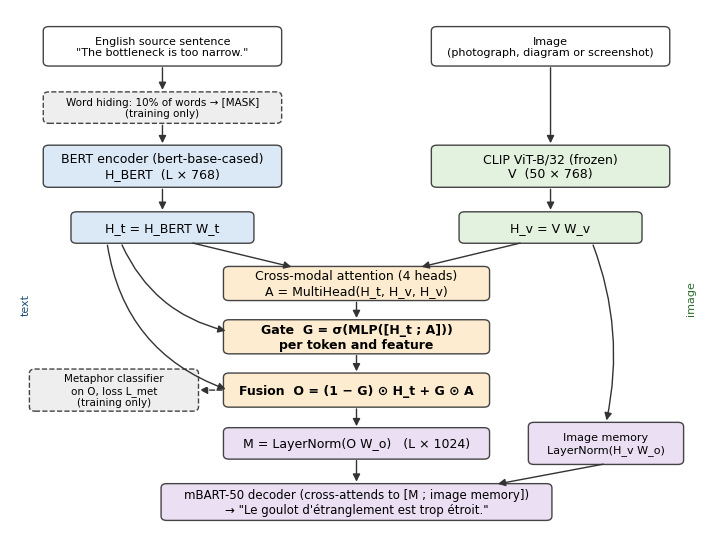
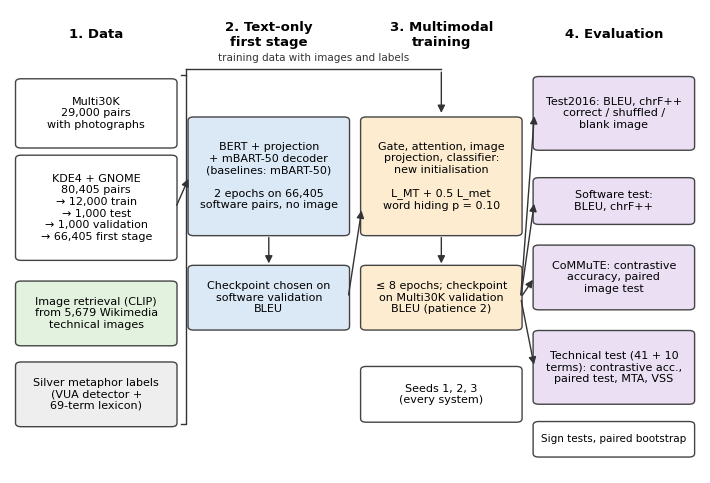

Source code (Python) for these figures, in order:
"""Figures 1 (architecture) and 2 (workflow) of the revised manuscript.
Usage: python make_model_figures.py OUT_DIR"""
import os
import sys

import matplotlib

matplotlib.use("Agg")
import matplotlib.pyplot as plt
from matplotlib.patches import FancyArrowPatch, FancyBboxPatch

out = sys.argv[1] if len(sys.argv) > 1 else "."
plt.rcParams.update({"font.family": "DejaVu Sans", "font.size": 9})

TEXT, IMG, FUSE, DEC, AUX = "#dbe8f6", "#e3f1df", "#fdeccf", "#eadff3", "#eeeeee"


def box(ax, x, y, w, h, text, color, bold=False, dashed=False, fs=9):
    ax.add_patch(FancyBboxPatch((x - w / 2, y - h / 2), w, h, boxstyle="round,pad=0.02,rounding_size=0.08",
                                fc=color, ec="#444444", lw=1.0, ls="--" if dashed else "-"))
    ax.text(x, y, text, ha="center", va="center", fontsize=fs, fontweight="bold" if bold else "normal", wrap=True)


def arrow(ax, a, b, dashed=False, color="#333333", rad=0.0):
    ax.add_patch(FancyArrowPatch(a, b, arrowstyle="-|>", mutation_scale=11, lw=1.0, color=color,
                                 ls="--" if dashed else "-", connectionstyle=f"arc3,rad={rad}",
                                 shrinkA=2, shrinkB=2))


# ---------------- Figure 1: architecture ----------------
fig, ax = plt.subplots(figsize=(7.2, 5.6))
ax.set_xlim(0, 10)
ax.set_ylim(0, 10)
ax.axis("off")

box(ax, 2.2, 9.3, 3.4, 0.7, "English source sentence\n\"The bottleneck is too narrow.\"", "white", fs=8)
box(ax, 7.8, 9.3, 3.4, 0.7, "Image\n(photograph, diagram or screenshot)", "white", fs=8)
box(ax, 2.2, 8.15, 3.4, 0.55, "Word hiding: 10% of words → [MASK]\n(training only)", AUX, dashed=True, fs=7.5)
box(ax, 2.2, 7.05, 3.4, 0.75, "BERT encoder (bert-base-cased)\nH_BERT  (L × 768)", TEXT, bold=False)
box(ax, 7.8, 7.05, 3.4, 0.75, "CLIP ViT-B/32 (frozen)\nV  (50 × 768)", IMG)
box(ax, 2.2, 5.9, 2.6, 0.55, "H_t = H_BERT W_t", TEXT)
box(ax, 7.8, 5.9, 2.6, 0.55, "H_v = V W_v", IMG)
box(ax, 5.0, 4.85, 3.8, 0.6, "Cross-modal attention (4 heads)\nA = MultiHead(H_t, H_v, H_v)", FUSE)
box(ax, 5.0, 3.85, 3.8, 0.6, "Gate  G = σ(MLP([H_t ; A]))\nper token and feature", FUSE, bold=True)
box(ax, 5.0, 2.85, 3.8, 0.6, "Fusion  O = (1 − G) ⊙ H_t + G ⊙ A", FUSE, bold=True)
box(ax, 1.5, 2.85, 2.4, 0.75, "Metaphor classifier\non O, loss L_met\n(training only)", AUX, dashed=True, fs=7.5)
box(ax, 5.0, 1.85, 3.8, 0.55, "M = LayerNorm(O W_o)   (L × 1024)", DEC)
box(ax, 8.6, 1.85, 2.2, 0.75, "Image memory\nLayerNorm(H_v W_o)", DEC, fs=8)
box(ax, 5.0, 0.75, 5.6, 0.65, "mBART-50 decoder (cross-attends to [M ; image memory])\n→ \"Le goulot d'étranglement est trop étroit.\"",
    DEC, bold=False, fs=8.5)

arrow(ax, (2.2, 8.95), (2.2, 8.43))
arrow(ax, (2.2, 7.87), (2.2, 7.43))
arrow(ax, (7.8, 8.95), (7.8, 7.43))
arrow(ax, (2.2, 6.67), (2.2, 6.18))
arrow(ax, (7.8, 6.67), (7.8, 6.18))
arrow(ax, (2.6, 5.62), (4.1, 5.15))   # H_t -> attention (query)
arrow(ax, (7.4, 5.62), (5.9, 5.15))   # H_v -> attention (key/value)
arrow(ax, (5.0, 4.55), (5.0, 4.15))
arrow(ax, (1.6, 5.62), (3.15, 3.95), rad=0.25)   # H_t -> gate
arrow(ax, (1.4, 5.62), (3.15, 2.85), rad=0.3)    # H_t -> fusion
arrow(ax, (5.0, 3.55), (5.0, 3.15))
arrow(ax, (3.1, 2.85), (2.7, 2.85), dashed=True)
arrow(ax, (5.0, 2.55), (5.0, 2.12))
arrow(ax, (8.4, 5.62), (8.6, 2.23), rad=-0.15)    # H_v -> image memory
arrow(ax, (5.0, 1.58), (5.0, 1.08))
arrow(ax, (8.6, 1.47), (7.0, 1.08))

ax.text(0.15, 4.3, "text", color="#1f4e79", fontsize=8, rotation=90)
ax.text(9.75, 4.3, "image", color="#2e6b2e", fontsize=8, rotation=90)
fig.tight_layout()
fig.savefig(os.path.join(out, "Figure1_architecture.png"), dpi=300)
plt.close(fig)

# ---------------- Figure 2: workflow ----------------
fig, ax = plt.subplots(figsize=(7.2, 4.9))
ax.set_xlim(0, 10)
ax.set_ylim(0, 10.3)
ax.axis("off")

cols = [1.25, 3.75, 6.25, 8.75]
heads = ["1. Data", "2. Text-only\nfirst stage", "3. Multimodal\ntraining", "4. Evaluation"]
for x, h in zip(cols, heads):
    ax.text(x, 9.75, h, ha="center", va="center", fontsize=9.5, fontweight="bold")

box(ax, cols[0], 8.0, 2.3, 1.5, "Multi30K\n29,000 pairs\nwith photographs", "white", fs=8)
box(ax, cols[0], 5.9, 2.3, 2.3, "KDE4 + GNOME\n80,405 pairs\n→ 12,000 train\n→ 1,000 test\n→ 1,000 validation\n→ 66,405 first stage", "white", fs=8)
box(ax, cols[0], 3.55, 2.3, 1.4, "Image retrieval (CLIP)\nfrom 5,679 Wikimedia\ntechnical images", IMG, fs=8)
box(ax, cols[0], 1.75, 2.3, 1.4, "Silver metaphor labels\n(VUA detector +\n69-term lexicon)", AUX, fs=8)

box(ax, cols[1], 6.6, 2.3, 2.6, "BERT + projection\n+ mBART-50 decoder\n(baselines: mBART-50)\n\n2 epochs on 66,405\nsoftware pairs, no image", TEXT, fs=8)
box(ax, cols[1], 3.9, 2.3, 1.4, "Checkpoint chosen on\nsoftware validation\nBLEU", TEXT, fs=8)

box(ax, cols[2], 6.6, 2.3, 2.6, "Gate, attention, image\nprojection, classifier:\nnew initialisation\n\nL_MT + 0.5 L_met\nword hiding p = 0.10", FUSE, fs=8)
box(ax, cols[2], 3.9, 2.3, 1.4, "≤ 8 epochs; checkpoint\non Multi30K validation\nBLEU (patience 2)", FUSE, fs=8)
box(ax, cols[2], 1.75, 2.3, 1.2, "Seeds 1, 2, 3\n(every system)", "white", fs=8)

box(ax, cols[3], 8.0, 2.3, 1.6, "Test2016: BLEU, chrF++\ncorrect / shuffled /\nblank image", DEC, fs=8)
box(ax, cols[3], 6.05, 2.3, 1.0, "Software test:\nBLEU, chrF++", DEC, fs=8)
box(ax, cols[3], 4.35, 2.3, 1.4, "CoMMuTE: contrastive\naccuracy, paired\nimage test", DEC, fs=8)
box(ax, cols[3], 2.35, 2.3, 1.6, "Technical test (41 + 10\nterms): contrastive acc.,\npaired test, MTA, VSS", DEC, fs=8)
box(ax, cols[3], 0.75, 2.3, 0.75, "Sign tests, paired bootstrap", "white", fs=7.5)

arrow(ax, (2.4, 5.9), (2.6, 6.6))
arrow(ax, (cols[1], 5.3), (cols[1], 4.6))
arrow(ax, (4.9, 3.9), (5.1, 5.9))
# the whole data column feeds the multimodal training: one bracket, one arrow above the first stage
ax.plot([2.48, 2.55, 2.55, 2.48], [1.1, 1.1, 8.85, 8.85], color="#333333", lw=1.0)
ax.plot([2.55, 2.55], [8.85, 8.98], color="#333333", lw=1.0)
ax.plot([2.55, 6.25], [8.98, 8.98], color="#333333", lw=1.0)
arrow(ax, (6.25, 8.98), (6.25, 7.95))
ax.text(4.4, 9.12, "training data with images and labels", ha="center", va="bottom", fontsize=7.5, color="#333333")
arrow(ax, (cols[2], 5.3), (cols[2], 4.6))
arrow(ax, (7.4, 3.9), (7.6, 4.35))
arrow(ax, (7.4, 3.9), (7.6, 6.05))
arrow(ax, (7.4, 3.9), (7.6, 8.0))
arrow(ax, (7.4, 3.9), (7.6, 2.35))
fig.tight_layout()
fig.savefig(os.path.join(out, "Figure2_workflow.png"), dpi=300)
plt.close(fig)
print("saved Figure1_architecture.png, Figure2_workflow.png")
